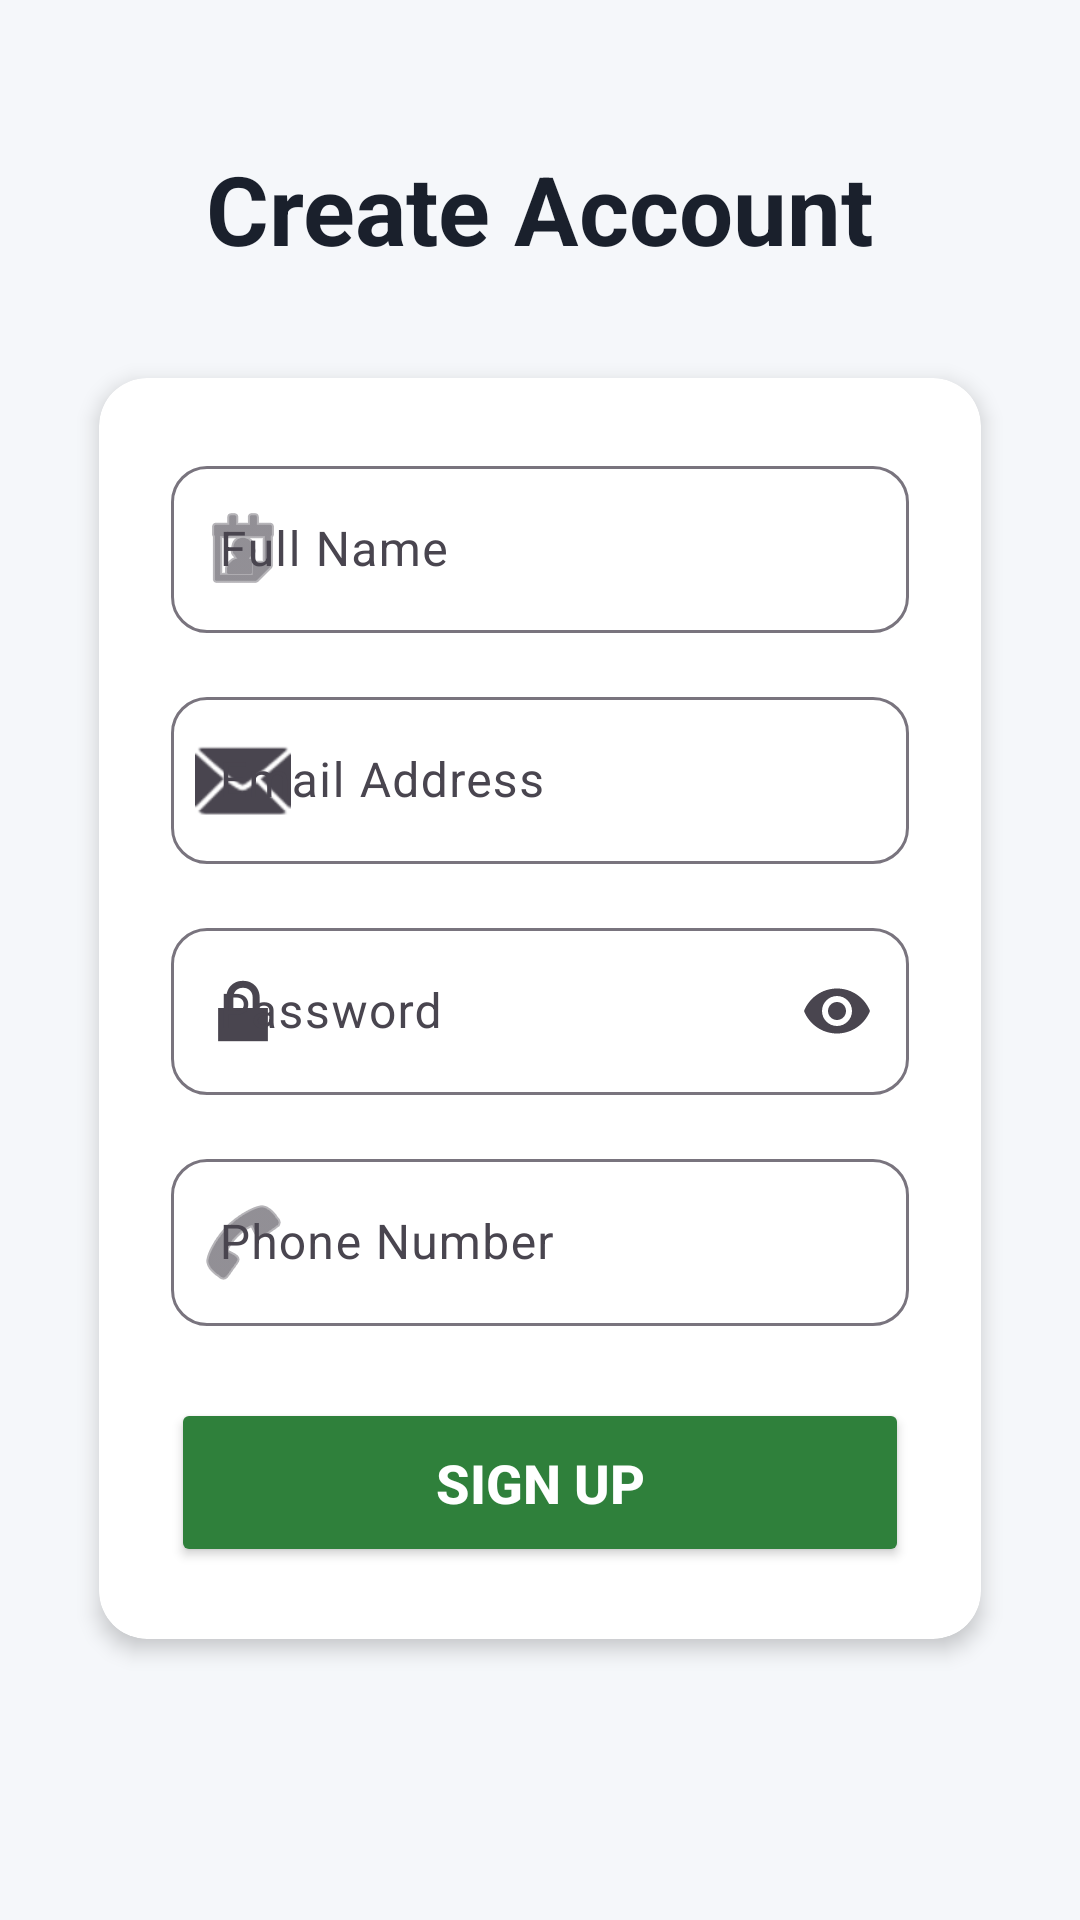

The Android layout XML behind this screen, and the referenced resources:
<!-- AndroidManifest.xml: application theme Theme.Ameen_final_new_project -->
<!-- res/layout/activity_register.xml -->
<?xml version="1.0" encoding="utf-8"?>
<ScrollView xmlns:android="http://schemas.android.com/apk/res/android"
    xmlns:app="http://schemas.android.com/apk/res-auto"
    xmlns:tools="http://schemas.android.com/tools"
    android:id="@+id/main"
    android:layout_width="match_parent"
    android:layout_height="match_parent"
    android:background="#F5F7FA"
    android:fillViewport="true"
    tools:context=".viewPkg.RegisterActivity">

    <LinearLayout
        android:layout_width="match_parent"
        android:layout_height="wrap_content"
        android:gravity="center_horizontal"
        android:orientation="vertical"
        android:padding="24dp">

        
        <TextView
            android:id="@+id/TextView_registor"
            android:layout_width="wrap_content"
            android:layout_height="wrap_content"
            android:layout_marginTop="24dp"
            android:layout_marginBottom="24dp"
            android:text="Create Account"
            android:textColor="#1A202C"
            android:textSize="32sp"
            android:textStyle="bold" />

        
        <androidx.cardview.widget.CardView
            android:layout_width="match_parent"
            android:layout_height="wrap_content"
            app:cardCornerRadius="16dp"
            app:cardElevation="4dp"
            app:cardUseCompatPadding="true">

            <LinearLayout
                android:layout_width="match_parent"
                android:layout_height="wrap_content"
                android:orientation="vertical"
                android:padding="24dp">

                
                <com.google.android.material.textfield.TextInputLayout
                    android:layout_width="match_parent"
                    android:layout_height="wrap_content"
                    android:layout_marginBottom="16dp"
                    app:boxBackgroundMode="outline"
                    app:boxCornerRadiusBottomEnd="12dp"
                    app:boxCornerRadiusBottomStart="12dp"
                    app:boxCornerRadiusTopEnd="12dp"
                    app:boxCornerRadiusTopStart="12dp"
                    app:startIconDrawable="@android:drawable/ic_menu_my_calendar">

                    <com.google.android.material.textfield.TextInputEditText
                        android:id="@+id/etFullName"
                        android:layout_width="match_parent"
                        android:layout_height="wrap_content"
                        android:hint="Full Name"
                        android:inputType="textPersonName"
                        android:textSize="16sp" />

                </com.google.android.material.textfield.TextInputLayout>

                
                <com.google.android.material.textfield.TextInputLayout
                    android:layout_width="match_parent"
                    android:layout_height="wrap_content"
                    android:layout_marginBottom="16dp"
                    app:boxBackgroundMode="outline"
                    app:boxCornerRadiusBottomEnd="12dp"
                    app:boxCornerRadiusBottomStart="12dp"
                    app:boxCornerRadiusTopEnd="12dp"
                    app:boxCornerRadiusTopStart="12dp"
                    app:startIconDrawable="@android:drawable/ic_dialog_email">

                    <com.google.android.material.textfield.TextInputEditText
                        android:id="@+id/etEmail"
                        android:layout_width="match_parent"
                        android:layout_height="wrap_content"
                        android:hint="Email Address"
                        android:inputType="textEmailAddress"
                        android:textSize="16sp" />

                </com.google.android.material.textfield.TextInputLayout>

                
                <com.google.android.material.textfield.TextInputLayout
                    android:layout_width="match_parent"
                    android:layout_height="wrap_content"
                    android:layout_marginBottom="16dp"
                    app:boxBackgroundMode="outline"
                    app:boxCornerRadiusBottomEnd="12dp"
                    app:boxCornerRadiusBottomStart="12dp"
                    app:boxCornerRadiusTopEnd="12dp"
                    app:boxCornerRadiusTopStart="12dp"
                    app:endIconMode="password_toggle"
                    app:startIconDrawable="@android:drawable/ic_lock_lock">

                    <com.google.android.material.textfield.TextInputEditText
                        android:id="@+id/etPassword"
                        android:layout_width="match_parent"
                        android:layout_height="wrap_content"
                        android:hint="Password"
                        android:inputType="textPassword"
                        android:textSize="16sp" />

                </com.google.android.material.textfield.TextInputLayout>

                
                <com.google.android.material.textfield.TextInputLayout
                    android:layout_width="match_parent"
                    android:layout_height="wrap_content"
                    android:layout_marginBottom="24dp"
                    app:boxBackgroundMode="outline"
                    app:boxCornerRadiusBottomEnd="12dp"
                    app:boxCornerRadiusBottomStart="12dp"
                    app:boxCornerRadiusTopEnd="12dp"
                    app:boxCornerRadiusTopStart="12dp"
                    app:startIconDrawable="@android:drawable/ic_menu_call">

                    <com.google.android.material.textfield.TextInputEditText
                        android:id="@+id/etPhone"
                        android:layout_width="match_parent"
                        android:layout_height="wrap_content"
                        android:hint="Phone Number"
                        android:inputType="phone"
                        android:textSize="16sp" />

                </com.google.android.material.textfield.TextInputLayout>

                
                <Button
                    android:id="@+id/btnRegister"
                    android:layout_width="match_parent"
                    android:layout_height="wrap_content"
                    android:backgroundTint="#2F803B"
                    android:padding="16dp"
                    android:text="Sign Up"
                    android:textColor="#FFFFFF"
                    android:textSize="18sp"
                    android:textStyle="bold" />

            </LinearLayout>

        </androidx.cardview.widget.CardView>

    </LinearLayout>
</ScrollView>
<!-- resources referenced by this layout -->
<resources>
  <style name="Theme.Ameen_final_new_project" parent="Base.Theme.Ameen_final_new_project" />
  <style name="Base.Theme.Ameen_final_new_project" parent="Theme.Material3.Light.NoActionBar">
          
          
      </style>
</resources>
